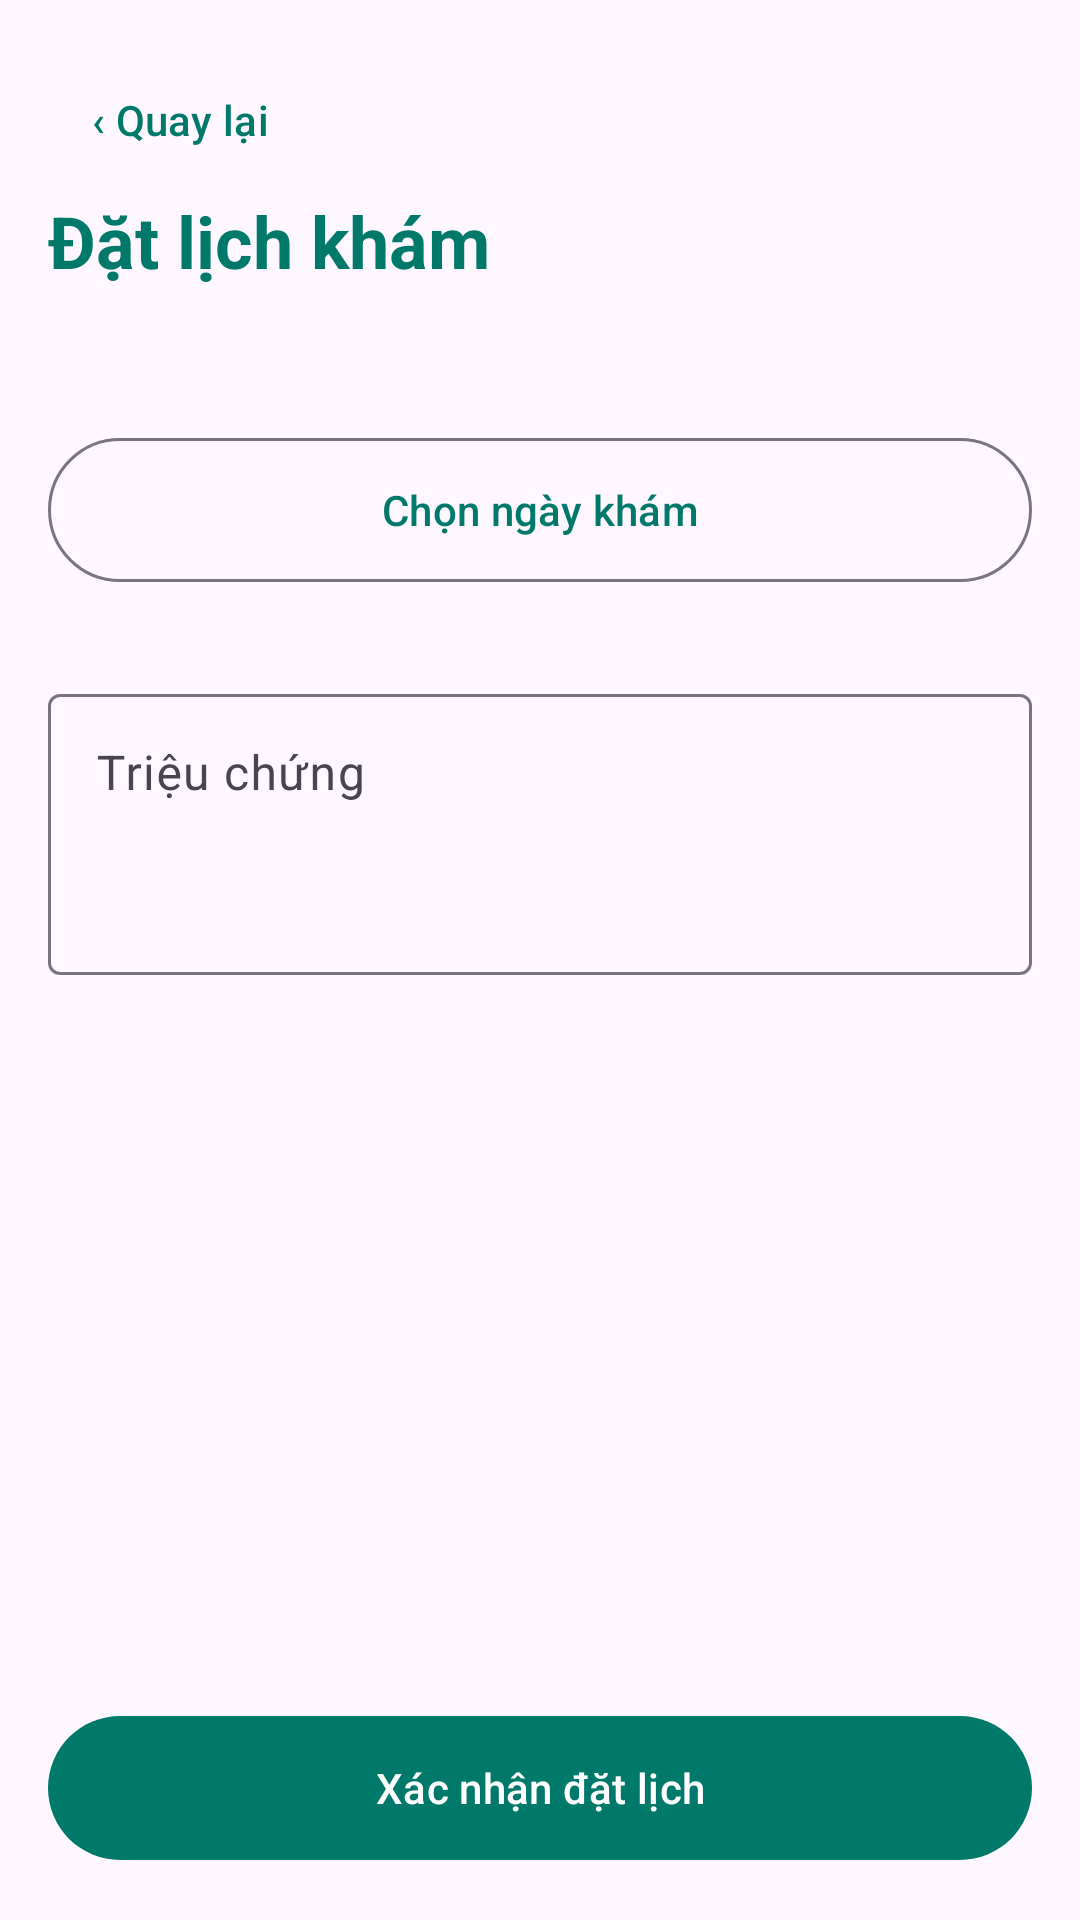

Reconstruct the res/layout file that produces this screen, plus the resources it refers to.
<!-- AndroidManifest.xml: application theme Theme.HealthAppointment -->
<!-- res/layout/fragment_booking.xml -->
<?xml version="1.0" encoding="utf-8"?>
<LinearLayout xmlns:android="http://schemas.android.com/apk/res/android"
    android:layout_width="match_parent"
    android:layout_height="match_parent"
    android:orientation="vertical"
    android:padding="16dp">

    <com.google.android.material.button.MaterialButton
        android:id="@+id/btnBack"
        style="@style/Widget.Material3.Button.TextButton"
        android:layout_width="wrap_content"
        android:layout_height="wrap_content"
        android:text="‹ Quay lại" />

    <ScrollView
        android:layout_width="match_parent"
        android:layout_height="0dp"
        android:layout_weight="1"
        android:fillViewport="true">

        <LinearLayout
            android:layout_width="match_parent"
            android:layout_height="wrap_content"
            android:orientation="vertical">

            <TextView
                android:layout_width="match_parent"
                android:layout_height="wrap_content"
                android:text="Đặt lịch khám"
                android:textAppearance="?attr/textAppearanceHeadlineSmall"
                android:textColor="?attr/colorPrimary"
                android:textStyle="bold" />

            <TextView
                android:id="@+id/tvDoctor"
                android:layout_width="match_parent"
                android:layout_height="wrap_content"
                android:layout_marginTop="8dp"
                android:textAppearance="?attr/textAppearanceBodyLarge" />

            <com.google.android.material.button.MaterialButton
                android:id="@+id/btnPickDate"
                style="@style/Widget.Material3.Button.OutlinedButton"
                android:layout_width="match_parent"
                android:layout_height="56dp"
                android:layout_marginTop="16dp"
                android:text="Chọn ngày khám" />

            <TextView
                android:id="@+id/tvSlotsLabel"
                android:layout_width="match_parent"
                android:layout_height="wrap_content"
                android:layout_marginTop="20dp"
                android:text="Chọn khung giờ (khung mờ là đã có người đặt)"
                android:textAppearance="?attr/textAppearanceTitleSmall"
                android:visibility="gone" />

            <TextView
                android:id="@+id/tvNoSlot"
                android:layout_width="match_parent"
                android:layout_height="wrap_content"
                android:layout_marginTop="8dp"
                android:text="Bác sĩ không có lịch làm việc vào ngày này (hoặc đã hết giờ trong ngày). Vui lòng chọn ngày khác."
                android:visibility="gone" />

            <com.google.android.material.chip.ChipGroup
                android:id="@+id/chipGroupSlots"
                android:layout_width="match_parent"
                android:layout_height="wrap_content"
                android:layout_marginTop="8dp"
                app:chipSpacingHorizontal="8dp"
                app:singleSelection="true"
                xmlns:app="http://schemas.android.com/apk/res-auto" />

            <com.google.android.material.textfield.TextInputLayout
                android:id="@+id/tilSymptoms"
                style="@style/Widget.Material3.TextInputLayout.OutlinedBox"
                android:layout_width="match_parent"
                android:layout_height="wrap_content"
                android:layout_marginTop="20dp"
                android:hint="Triệu chứng">

                <com.google.android.material.textfield.TextInputEditText
                    android:id="@+id/etSymptoms"
                    android:layout_width="match_parent"
                    android:layout_height="wrap_content"
                    android:gravity="top"
                    android:inputType="textMultiLine|textCapSentences"
                    android:minLines="3" />
            </com.google.android.material.textfield.TextInputLayout>
        </LinearLayout>
    </ScrollView>

    <com.google.android.material.progressindicator.LinearProgressIndicator
        android:id="@+id/progress"
        android:layout_width="match_parent"
        android:layout_height="wrap_content"
        android:layout_marginTop="8dp"
        android:indeterminate="true"
        android:visibility="gone" />

    <com.google.android.material.button.MaterialButton
        android:id="@+id/btnConfirm"
        android:layout_width="match_parent"
        android:layout_height="56dp"
        android:layout_marginTop="8dp"
        android:text="Xác nhận đặt lịch" />
</LinearLayout>
<!-- resources referenced by this layout -->
<resources>
  <style name="Theme.HealthAppointment" parent="Base.Theme.HealthAppointment" />
  <style name="Base.Theme.HealthAppointment" parent="Theme.Material3.Light.NoActionBar">
          <item name="colorPrimary">#00796B</item>
          <item name="colorOnPrimary">#FFFFFF</item>
          <item name="colorSecondary">#26A69A</item>
      </style>
</resources>
